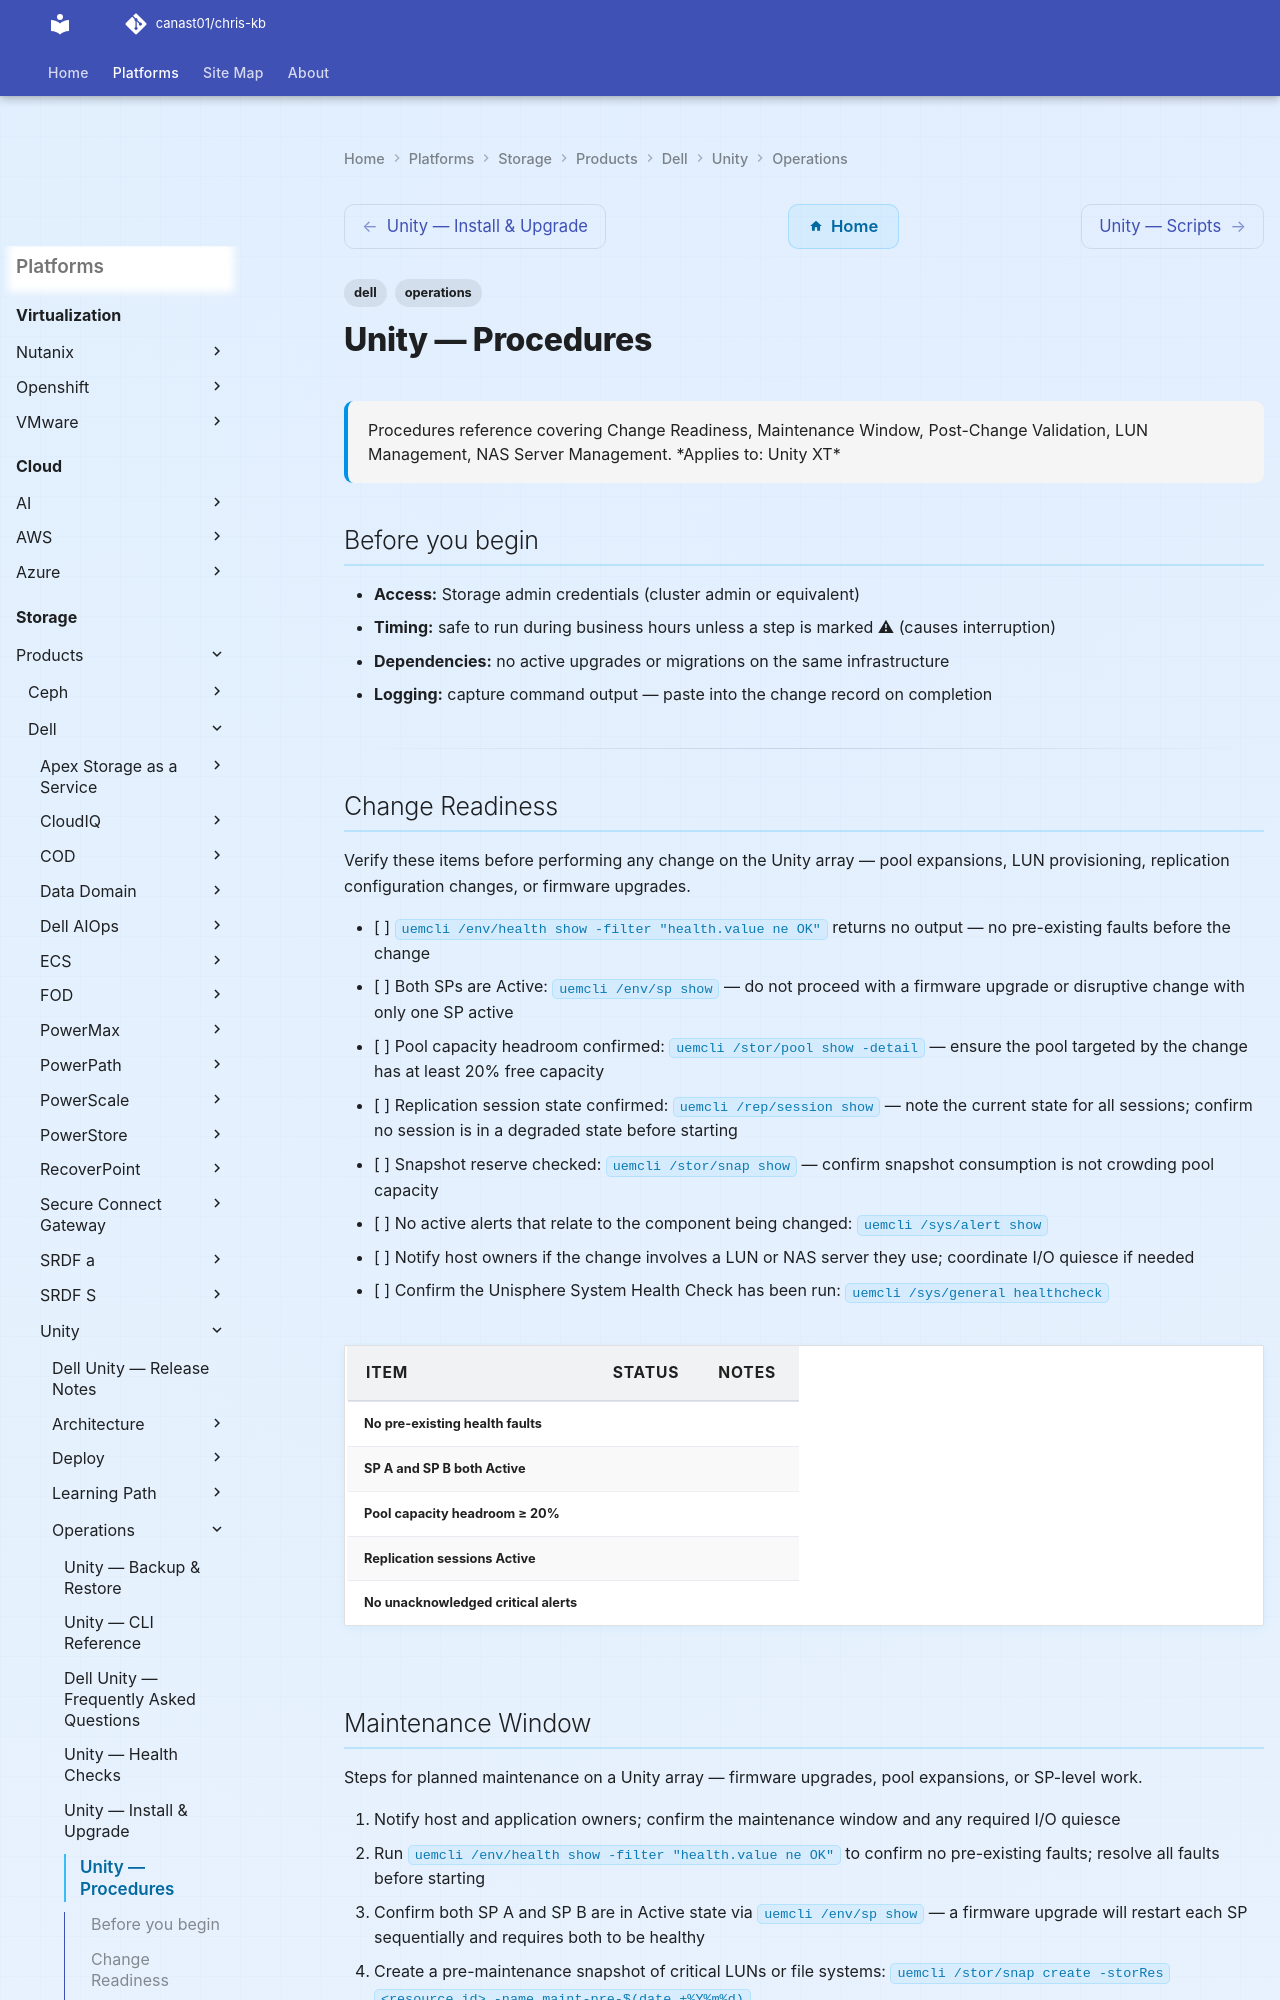

repository: canast01/chris-kb · page: storage/products/dell/unity/operations/procedures/index.html · generator: mkdocs

---
tags:
  - dell
  - operations
description: "Procedures reference covering Change Readiness, Maintenance Window, Post-Change Validation, LUN Management, NAS Server Management."
---
# Unity — Procedures

<div class="kb-summary">
Procedures reference covering Change Readiness, Maintenance Window, Post-Change Validation, LUN Management, NAS Server Management.

*Applies to: Unity XT*
</div>

## Before you begin

- **Access:** Storage admin credentials (cluster admin or equivalent)
- **Timing:** safe to run during business hours unless a step is marked ⚠ (causes interruption)
- **Dependencies:** no active upgrades or migrations on the same infrastructure
- **Logging:** capture command output — paste into the change record on completion

---

## Change Readiness

Verify these items before performing any change on the Unity array — pool expansions, LUN provisioning, replication configuration changes, or firmware upgrades.

- [ ] `uemcli /env/health show -filter "health.value ne OK"` returns no output — no pre-existing faults before the change
- [ ] Both SPs are Active: `uemcli /env/sp show` — do not proceed with a firmware upgrade or disruptive change with only one SP active
- [ ] Pool capacity headroom confirmed: `uemcli /stor/pool show -detail` — ensure the pool targeted by the change has at least 20% free capacity
- [ ] Replication session state confirmed: `uemcli /rep/session show` — note the current state for all sessions; confirm no session is in a degraded state before starting
- [ ] Snapshot reserve checked: `uemcli /stor/snap show` — confirm snapshot consumption is not crowding pool capacity
- [ ] No active alerts that relate to the component being changed: `uemcli /sys/alert show`
- [ ] Notify host owners if the change involves a LUN or NAS server they use; coordinate I/O quiesce if needed
- [ ] Confirm the Unisphere System Health Check has been run: `uemcli /sys/general healthcheck`

| Item | Status | Notes |
|---|---|---|
| No pre-existing health faults | | |
| SP A and SP B both Active | | |
| Pool capacity headroom ≥ 20% | | |
| Replication sessions Active | | |
| No unacknowledged critical alerts | | |
